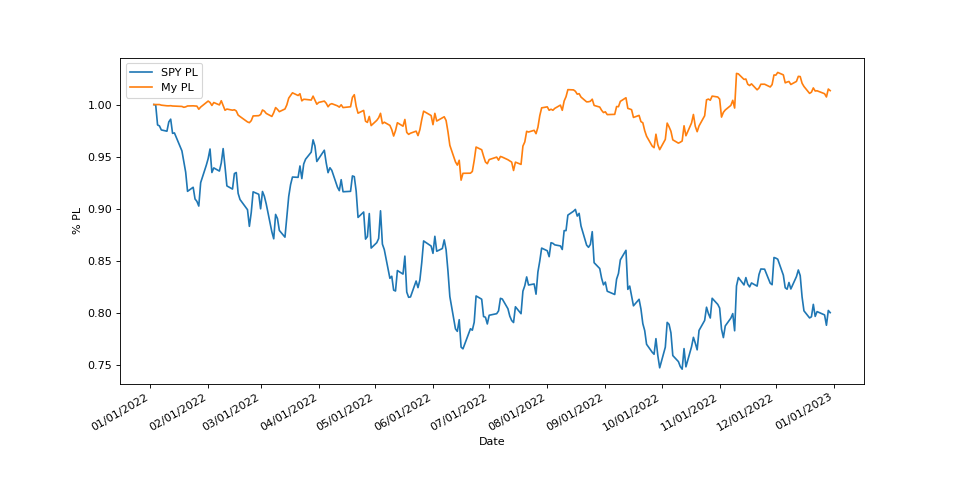

The data file committed next to this chart (first rows):
, date, $p/l, %p/l, SPY $p/l, SPY %p/l
0, 2022-01-03 00:00:00, 0.0, 1.0, 0.0, 1.0
1, 2022-01-04 00:00:00, 0.0, 1.0, -0.16, 0.9997
2, 2022-01-05 00:00:00, 0.0, 1.0, -9.33, 0.9805
3, 2022-01-06 00:00:00, 0.0, 1.0, -9.77, 0.9795
4, 2022-01-07 00:00:00, -2.89, 0.9994, -11.62, 0.9757
5, 2022-01-10 00:00:00, -5.95, 0.9988, -12.2, 0.9745
6, 2022-01-11 00:00:00, -6.12, 0.9988, -7.96, 0.9833
7, 2022-01-12 00:00:00, -5.44, 0.9989, -6.69, 0.986
8, 2022-01-13 00:00:00, -6.97, 0.9986, -13.18, 0.9724
9, 2022-01-14 00:00:00, -7.31, 0.9985, -12.99, 0.9728
10, 2022-01-18 00:00:00, -9.01, 0.9982, -21.22, 0.9556
11, 2022-01-19 00:00:00, -13.09, 0.9974, -25.96, 0.9457
12, 2022-01-20 00:00:00, -11.05, 0.9978, -30.96, 0.9352
13, 2022-01-21 00:00:00, -6.8, 0.9986, -39.73, 0.9168
14, 2022-01-24 00:00:00, -6.16, 0.9988, -37.87, 0.9207
15, 2022-01-25 00:00:00, -6.72, 0.9987, -43.24, 0.9095
16, 2022-01-26 00:00:00, -7.59, 0.9985, -44.33, 0.9072
17, 2022-01-27 00:00:00, -22.47, 0.9955, -46.47, 0.9027
18, 2022-01-28 00:00:00, -12.05, 0.9976, -35.76, 0.9251
19, 2022-01-31 00:00:00, 9.33, 1.002, -27.8, 0.9418
20, 2022-02-01 00:00:00, 16.67, 1.003, -24.76, 0.9482
21, 2022-02-02 00:00:00, 9.91, 1.002, -20.36, 0.9574
22, 2022-02-03 00:00:00, -4.41, 0.9991, -31.11, 0.9349
23, 2022-02-04 00:00:00, 9.69, 1.002, -29.01, 0.9393
24, 2022-02-07 00:00:00, -1.72, 0.9997, -30.45, 0.9363
25, 2022-02-08 00:00:00, 18.24, 1.004, -26.77, 0.944
26, 2022-02-09 00:00:00, -4.84, 0.999, -20.17, 0.9578
27, 2022-02-10 00:00:00, -27.26, 0.9945, -28.39, 0.9406
28, 2022-02-11 00:00:00, -21.57, 0.9957, -37.25, 0.922
29, 2022-02-14 00:00:00, -27.0, 0.9946, -38.69, 0.919
30, 2022-02-15 00:00:00, -24.92, 0.995, -31.61, 0.9338
31, 2022-02-16 00:00:00, -30.58, 0.9939, -31.11, 0.9349
32, 2022-02-17 00:00:00, -50.47, 0.9899, -40.65, 0.9149
33, 2022-02-18 00:00:00, -57.39, 0.9885, -43.48, 0.909
34, 2022-02-22 00:00:00, -83.25, 0.9833, -48.14, 0.8992
35, 2022-02-23 00:00:00, -86.81, 0.9826, -55.76, 0.8833
36, 2022-02-24 00:00:00, -77.21, 0.9846, -49.41, 0.8966
37, 2022-02-25 00:00:00, -54.53, 0.9891, -39.96, 0.9164
38, 2022-02-28 00:00:00, -53.33, 0.9893, -41.08, 0.914
39, 2022-03-01 00:00:00, -47.74, 0.9905, -47.73, 0.9001
40, 2022-03-02 00:00:00, -26.07, 0.9948, -39.82, 0.9166
41, 2022-03-03 00:00:00, -31.4, 0.9937, -42.0, 0.9121
42, 2022-03-04 00:00:00, -42.51, 0.9915, -45.54, 0.9047
43, 2022-03-07 00:00:00, -56.91, 0.9886, -58.28, 0.878
44, 2022-03-08 00:00:00, -38.89, 0.9922, -61.46, 0.8713
45, 2022-03-09 00:00:00, -14.46, 0.9971, -50.3, 0.8947
46, 2022-03-10 00:00:00, -23.23, 0.9954, -52.23, 0.8907
47, 2022-03-11 00:00:00, -34.09, 0.9932, -57.64, 0.8793
48, 2022-03-14 00:00:00, -21.25, 0.9957, -60.71, 0.8729
49, 2022-03-15 00:00:00, -1.53, 0.9997, -51.54, 0.8921
50, 2022-03-16 00:00:00, 30.8, 1.006, -42.09, 0.9119
51, 2022-03-17 00:00:00, 43.6, 1.009, -36.64, 0.9233
52, 2022-03-18 00:00:00, 56.22, 1.011, -33.19, 0.9305
53, 2022-03-21 00:00:00, 43.4, 1.009, -33.32, 0.9303
54, 2022-03-22 00:00:00, 51.83, 1.01, -28.12, 0.9411
55, 2022-03-23 00:00:00, 17.66, 1.004, -33.91, 0.929
56, 2022-03-24 00:00:00, 25.34, 1.005, -27.22, 0.943
57, 2022-03-25 00:00:00, 24.7, 1.005, -25.02, 0.9476
58, 2022-03-28 00:00:00, 21.59, 1.004, -21.8, 0.9544
59, 2022-03-29 00:00:00, 40.38, 1.008, -16.16, 0.9662
... 191 more rows
